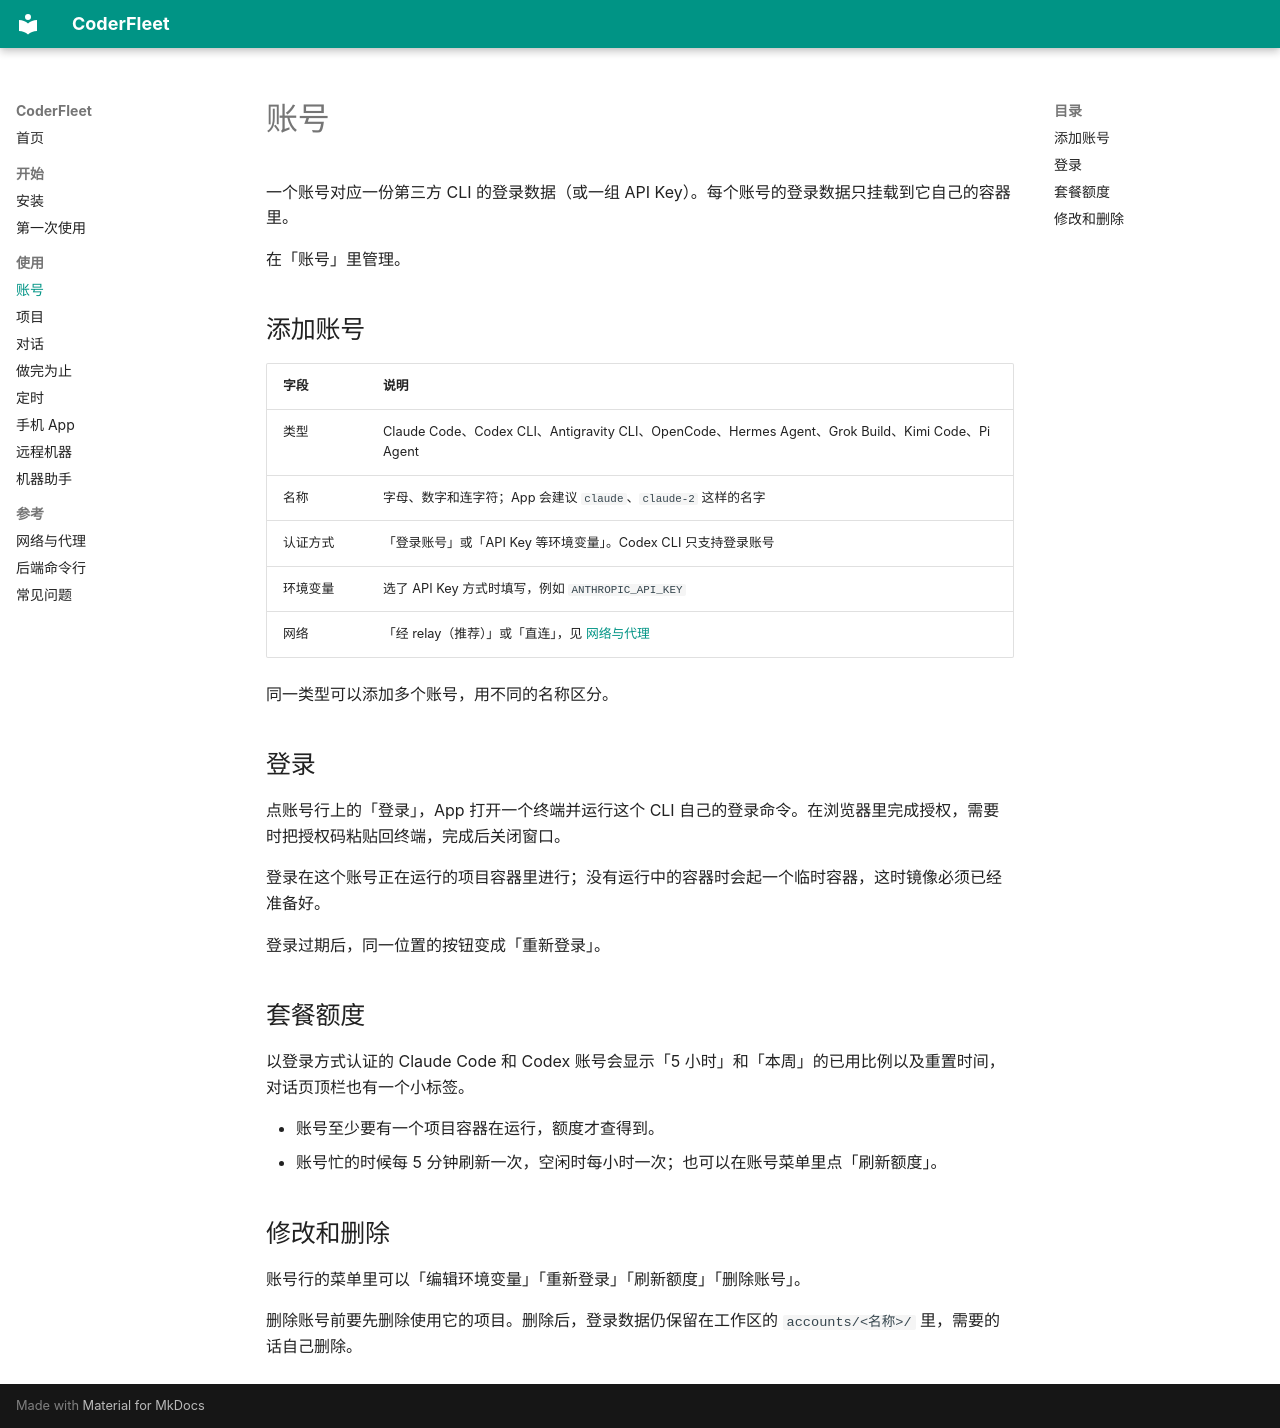

repository: zhchxiao123/coderfleet · page: accounts/index.html · generator: mkdocs

# 账号

一个账号对应一份第三方 CLI 的登录数据（或一组 API Key）。每个账号的登录数据只挂载到它自己的容器里。

在「账号」里管理。

## 添加账号

| 字段 | 说明 |
| --- | --- |
| 类型 | Claude Code、Codex CLI、Antigravity CLI、OpenCode、Hermes Agent、Grok Build、Kimi Code、Pi Agent |
| 名称 | 字母、数字和连字符；App 会建议 `claude`、`claude-2` 这样的名字 |
| 认证方式 | 「登录账号」或「API Key 等环境变量」。Codex CLI 只支持登录账号 |
| 环境变量 | 选了 API Key 方式时填写，例如 `ANTHROPIC_API_KEY` |
| 网络 | 「经 relay（推荐）」或「直连」，见 [网络与代理](network.md) |

同一类型可以添加多个账号，用不同的名称区分。

## 登录

点账号行上的「登录」，App 打开一个终端并运行这个 CLI 自己的登录命令。在浏览器里完成授权，需要时把授权码粘贴回终端，完成后关闭窗口。

登录在这个账号正在运行的项目容器里进行；没有运行中的容器时会起一个临时容器，这时镜像必须已经准备好。

登录过期后，同一位置的按钮变成「重新登录」。

## 套餐额度

以登录方式认证的 Claude Code 和 Codex 账号会显示「5 小时」和「本周」的已用比例以及重置时间，对话页顶栏也有一个小标签。

- 账号至少要有一个项目容器在运行，额度才查得到。
- 账号忙的时候每 5 分钟刷新一次，空闲时每小时一次；也可以在账号菜单里点「刷新额度」。

## 修改和删除

账号行的菜单里可以「编辑环境变量」「重新登录」「刷新额度」「删除账号」。

删除账号前要先删除使用它的项目。删除后，登录数据仍保留在工作区的 `accounts/<名称>/` 里，需要的话自己删除。
